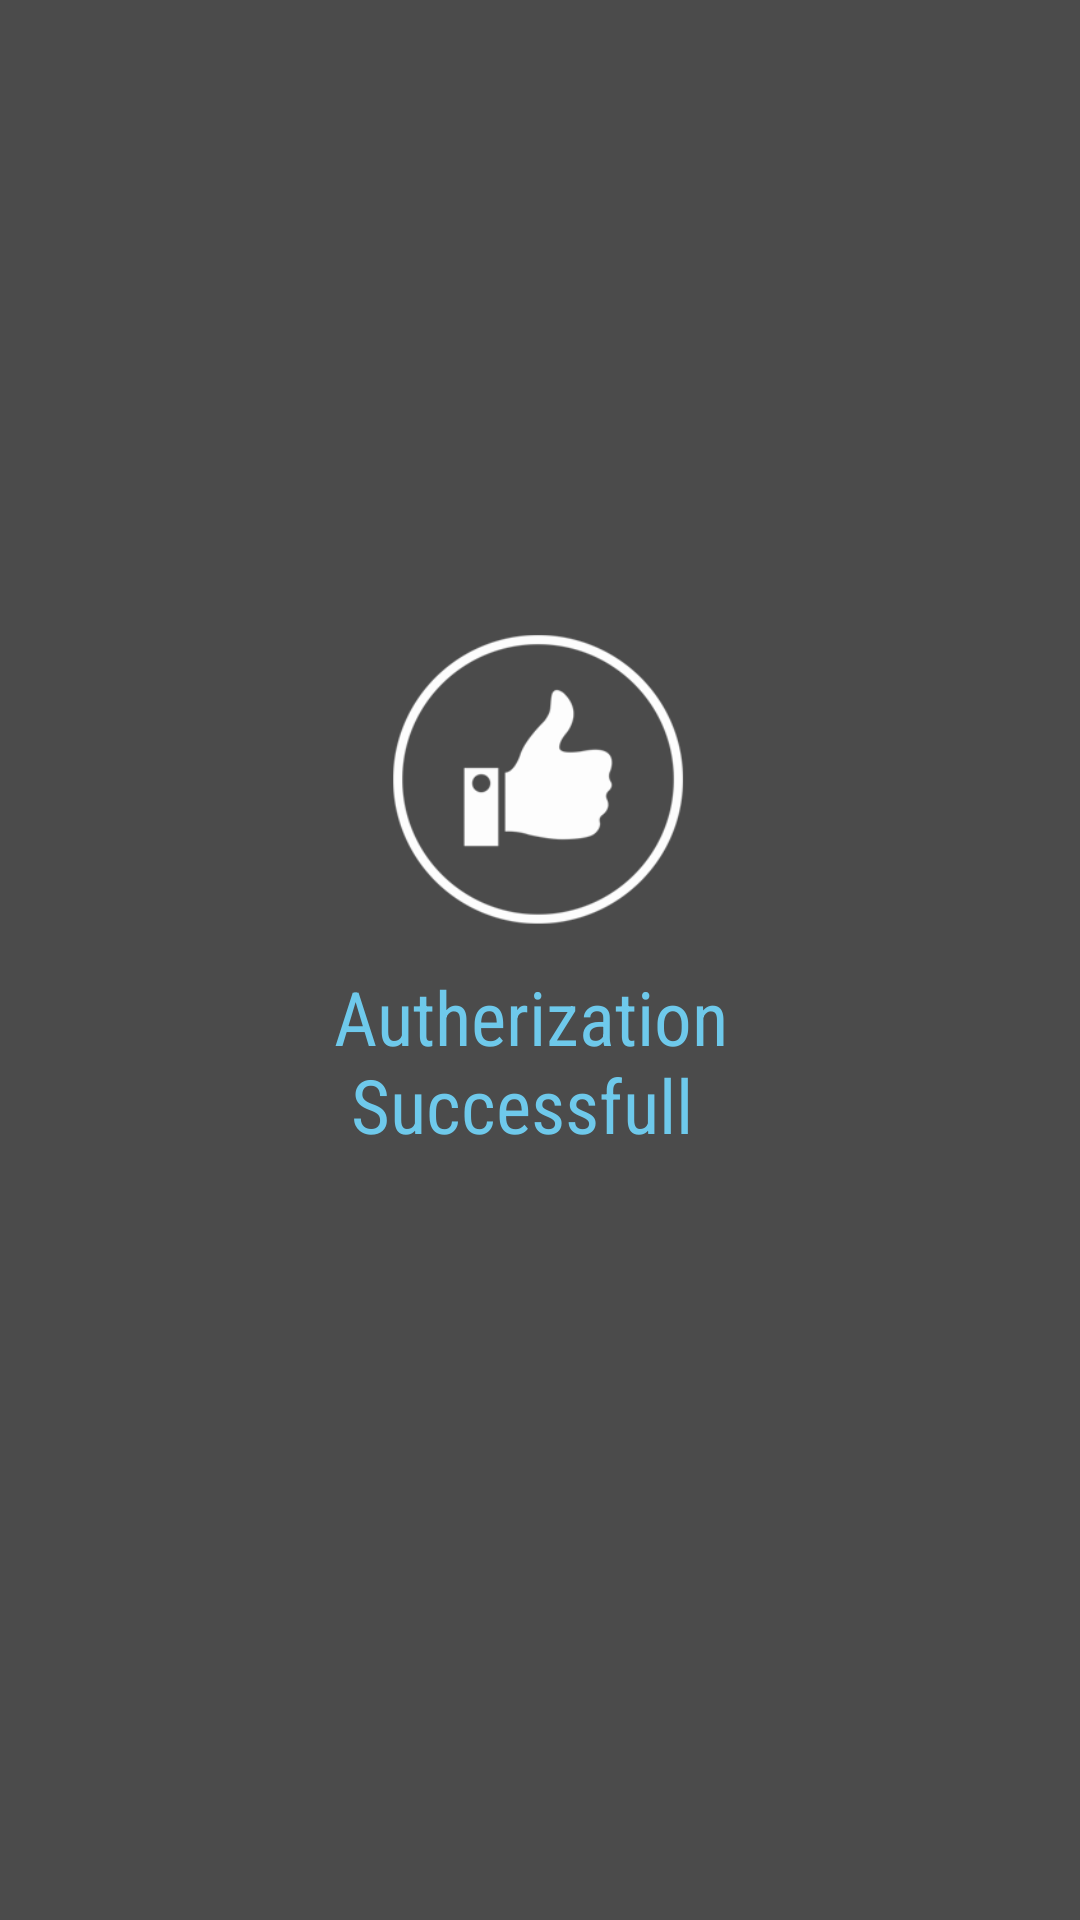

Layout XML and referenced resources for this Android screen:
<!-- AndroidManifest.xml: application theme AppTheme -->
<!-- res/layout/overlay_transaction_success.xml -->
<?xml version="1.0" encoding="utf-8"?>
<LinearLayout xmlns:android="http://schemas.android.com/apk/res/android"
              android:layout_width="match_parent"
              android:layout_height="match_parent"
              android:alpha="0.7"
              android:background="@color/black"
              android:orientation="vertical"
    >

    <ImageView
        android:layout_width="100dp"
        android:layout_height="100dp"
        android:layout_alignParentEnd="true"
        android:layout_alignParentRight="true"
        android:layout_centerVertical="true"
        android:layout_gravity="center_horizontal"
        android:layout_marginTop="210dp"
        android:src="@drawable/auth_success"/>

    <TextView
        android:id="@+id/txtAwaiting"
        android:layout_width="wrap_content"
        android:layout_height="wrap_content"
        android:layout_centerHorizontal="true"
        android:layout_gravity="center_horizontal"
        android:layout_marginTop="12dp"
        android:fontFamily="sans-serif-condensed"
        android:maxLines="2"
        android:text="@string/transaction_successful"
        android:textColor="@android:color/holo_blue_light"
        android:textSize="25dp"/>

</LinearLayout>
<!-- resources referenced by this layout -->
<resources>
  <color name="black">#000000</color>
  <!-- drawable auth_success: png bitmap (drawable, 9516 bytes) -->
  <string name="transaction_successful">Autherization \n Successfull</string>
  <style name="AppTheme" parent="@style/Theme.AppCompat.Light">
          <item name="colorPrimary">@android:color/white</item>
          <item name="colorPrimaryDark">@android:color/white</item>
          <item name="drawerArrowStyle">@style/DrawerArrowStyle</item>
  
      </style>
  <style name="DrawerArrowStyle" parent="Widget.AppCompat.DrawerArrowToggle">
          <item name="spinBars">true</item>
          <item name="color">@android:color/white</item>
      </style>
</resources>
